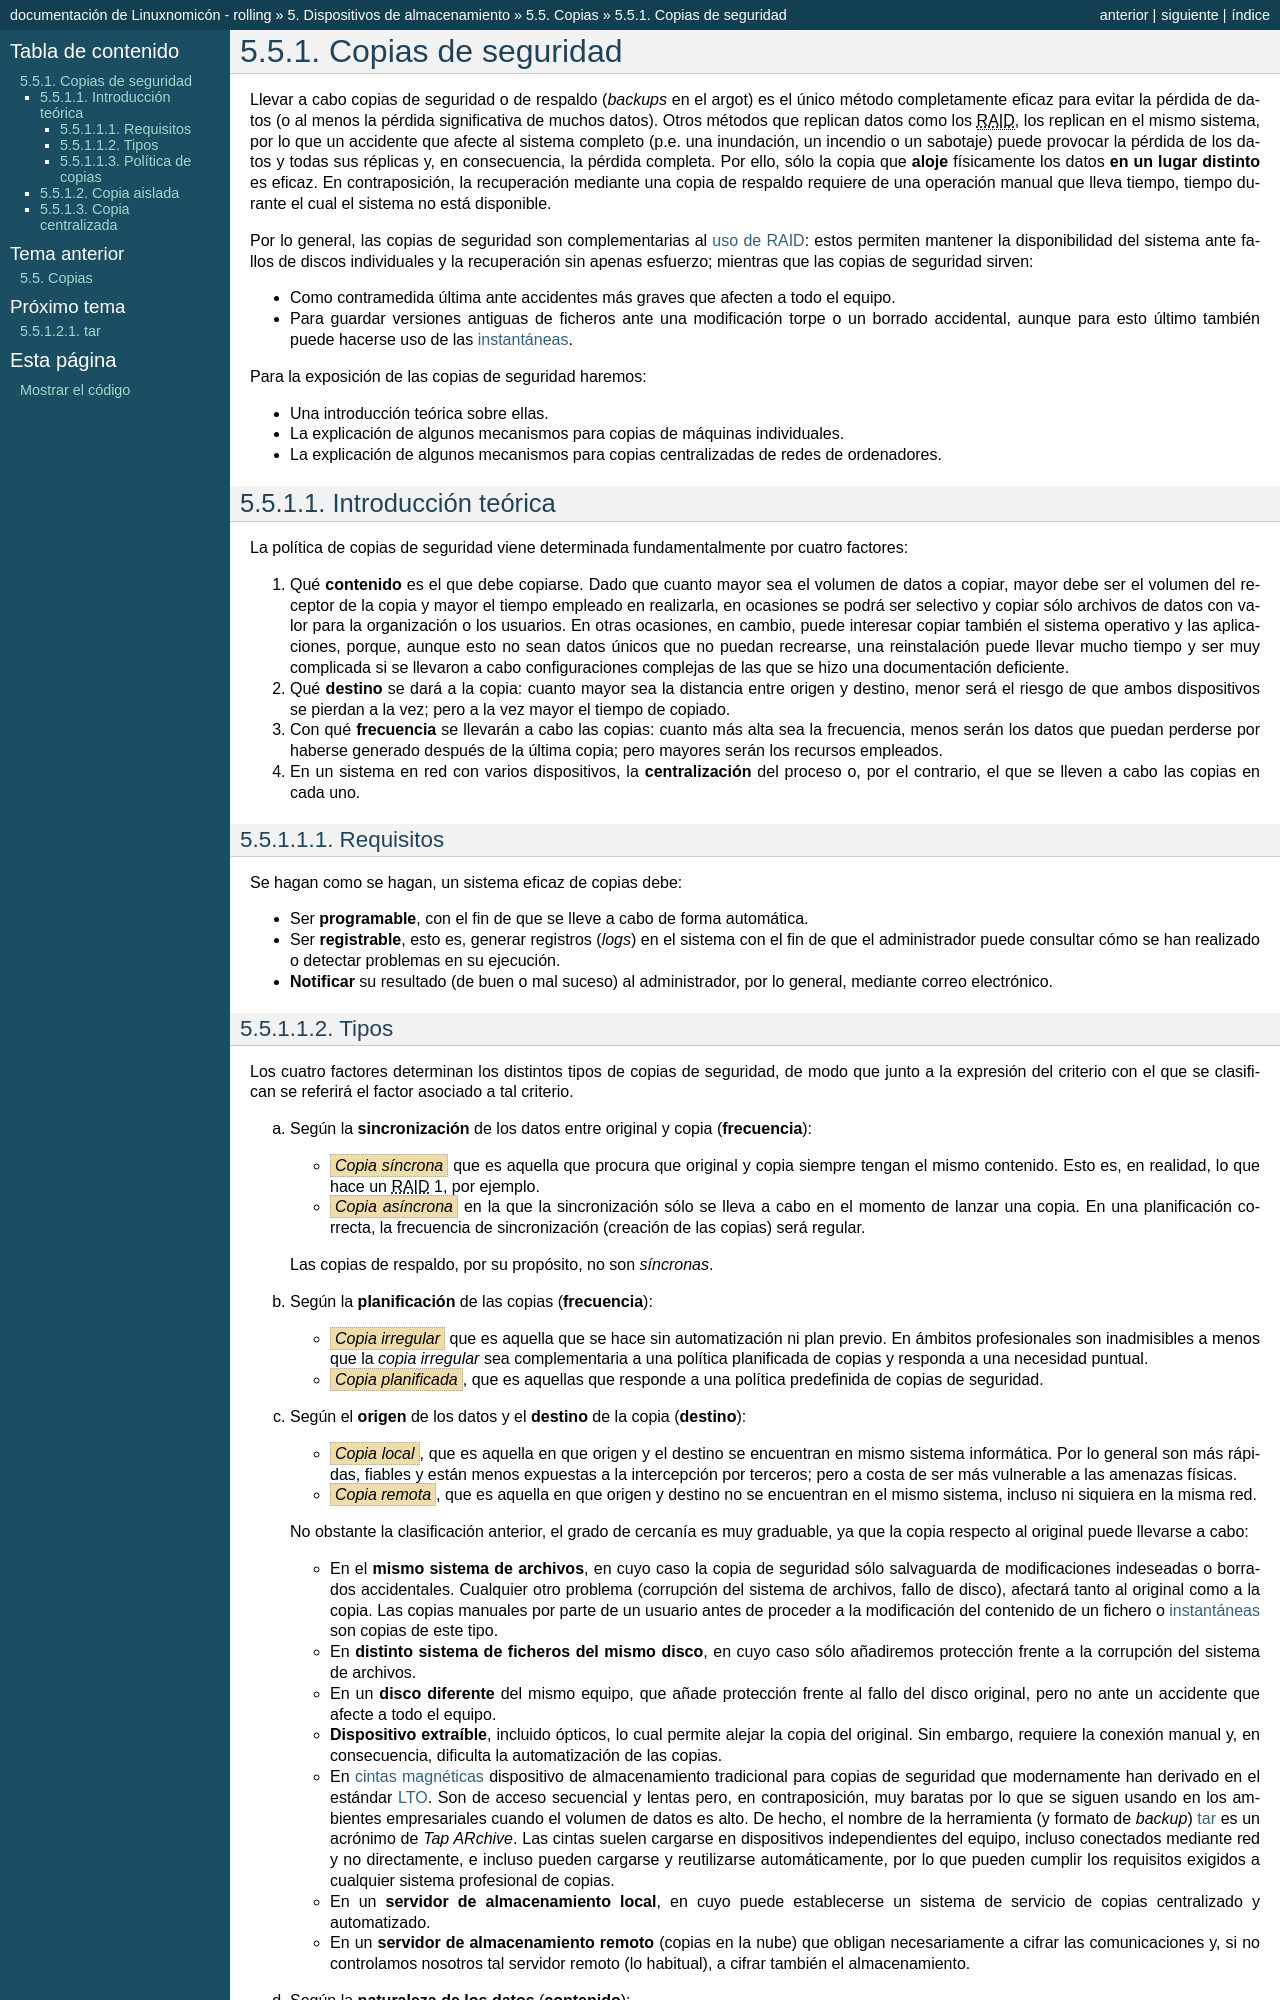

repository: sio2sio2/doc-linux · page: 05.discos/05.copias/01.backups.html · generator: sphinx

.. _backups:

Copias de seguridad
*******************
Llevar a cabo copias de seguridad o de respaldo (*backups* en el argot) es el
único método completamente eficaz para evitar la pérdida de datos (o al menos la
pérdida significativa de muchos datos). Otros métodos que replican datos como
los |RAID|, los replican en el mismo sistema, por lo que un accidente que afecte
al sistema completo (p.e. una inundación, un incendio o un sabotaje) puede
provocar la pérdida de los datos y todas sus réplicas y, en consecuencia, la
pérdida completa. Por ello, sólo la copia que **aloje** físicamente los datos
**en un lugar distinto** es eficaz. En contraposición, la recuperación mediante
una copia de respaldo requiere de una operación manual que lleva tiempo, tiempo
durante el cual el sistema no está disponible.

Por lo general, las copias de seguridad son complementarias al :ref:`uso de
RAID <raid>`: estos permiten mantener la disponibilidad del sistema ante
fallos de discos individuales y la recuperación sin apenas esfuerzo; mientras
que las copias de seguridad sirven:

- Como contramedida última ante accidentes más graves que afecten a todo el equipo.
- Para guardar versiones antiguas de ficheros ante una modificación torpe o un
  borrado accidental, aunque para esto último también puede hacerse uso de las
  :ref:`instantáneas <lvm-snapshots>`.

Para la exposición de las copias de seguridad haremos:

* Una introducción teórica sobre ellas.
* La explicación de algunos mecanismos para copias de máquinas individuales.
* La explicación de algunos mecanismos para copias centralizadas de redes de
  ordenadores.

Introducción teórica
====================
La política de copias de seguridad viene determinada fundamentalmente por cuatro
factores:

#. Qué **contenido** es el que debe copiarse. Dado que cuanto mayor sea el
   volumen de datos a copiar, mayor debe ser el volumen del receptor de la copia
   y mayor el tiempo empleado en realizarla, en ocasiones se podrá ser
   selectivo y copiar sólo archivos de datos con valor para la organización o
   los usuarios. En otras ocasiones, en cambio, puede interesar copiar también
   el sistema operativo y las aplicaciones, porque, aunque esto no sean datos
   únicos que no puedan recrearse, una reinstalación puede llevar mucho tiempo y
   ser muy complicada si se llevaron a cabo configuraciones complejas de las que
   se hizo una documentación deficiente.

#. Qué **destino** se dará a la copia: cuanto mayor sea la distancia entre
   origen y destino, menor será el riesgo de que ambos dispositivos se pierdan a
   la vez; pero a la vez mayor el tiempo de copiado.

#. Con qué **frecuencia** se llevarán a cabo las copias: cuanto más alta sea 
   la frecuencia, menos serán los datos que puedan perderse por haberse generado
   después de la última copia; pero mayores serán los recursos empleados. 

#. En un sistema en red con varios dispositivos, la **centralización** del
   proceso o, por el contrario, el que se lleven a cabo las copias en cada uno.

.. _backup-req:

Requisitos
----------
Se hagan como se hagan, un sistema eficaz de copias debe:

* Ser **programable**, con el fin de que se lleve a cabo de forma automática.
* Ser **registrable**, esto es, generar registros (*logs*) en el sistema con el
  fin de que el administrador puede consultar cómo se han realizado o detectar
  problemas en su ejecución.
* **Notificar** su resultado (de buen o mal suceso) al administrador, por lo
  general, mediante correo electrónico.
